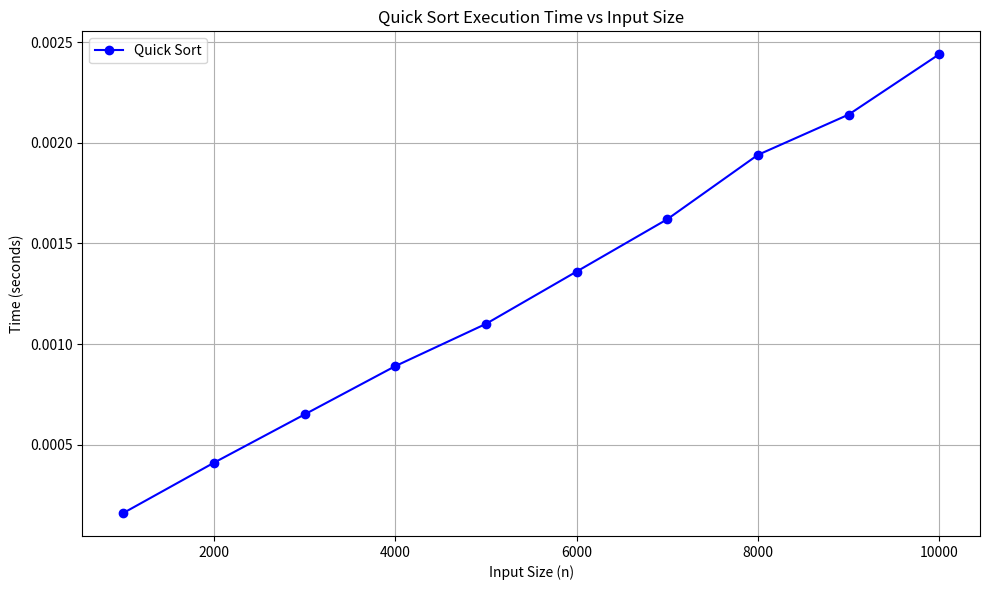

Recreate this plot in Python.
import matplotlib.pyplot as plt

# Quick Sort data
n_values = [1000, 2000, 3000, 4000, 5000, 6000, 7000, 8000, 9000, 10000]
time_values = [0.000160, 0.000410, 0.000650, 0.000890, 0.001100,
               0.001360, 0.001620, 0.001940, 0.002140, 0.002440]

# Plotting the graph
plt.figure(figsize=(10, 6))
plt.plot(n_values, time_values, marker='o', linestyle='-', color='blue', label='Quick Sort')

# Title and labels
plt.title('Quick Sort Execution Time vs Input Size')
plt.xlabel('Input Size (n)')
plt.ylabel('Time (seconds)')
plt.grid(True)
plt.legend()
plt.tight_layout()

# Show the plot
plt.show()
